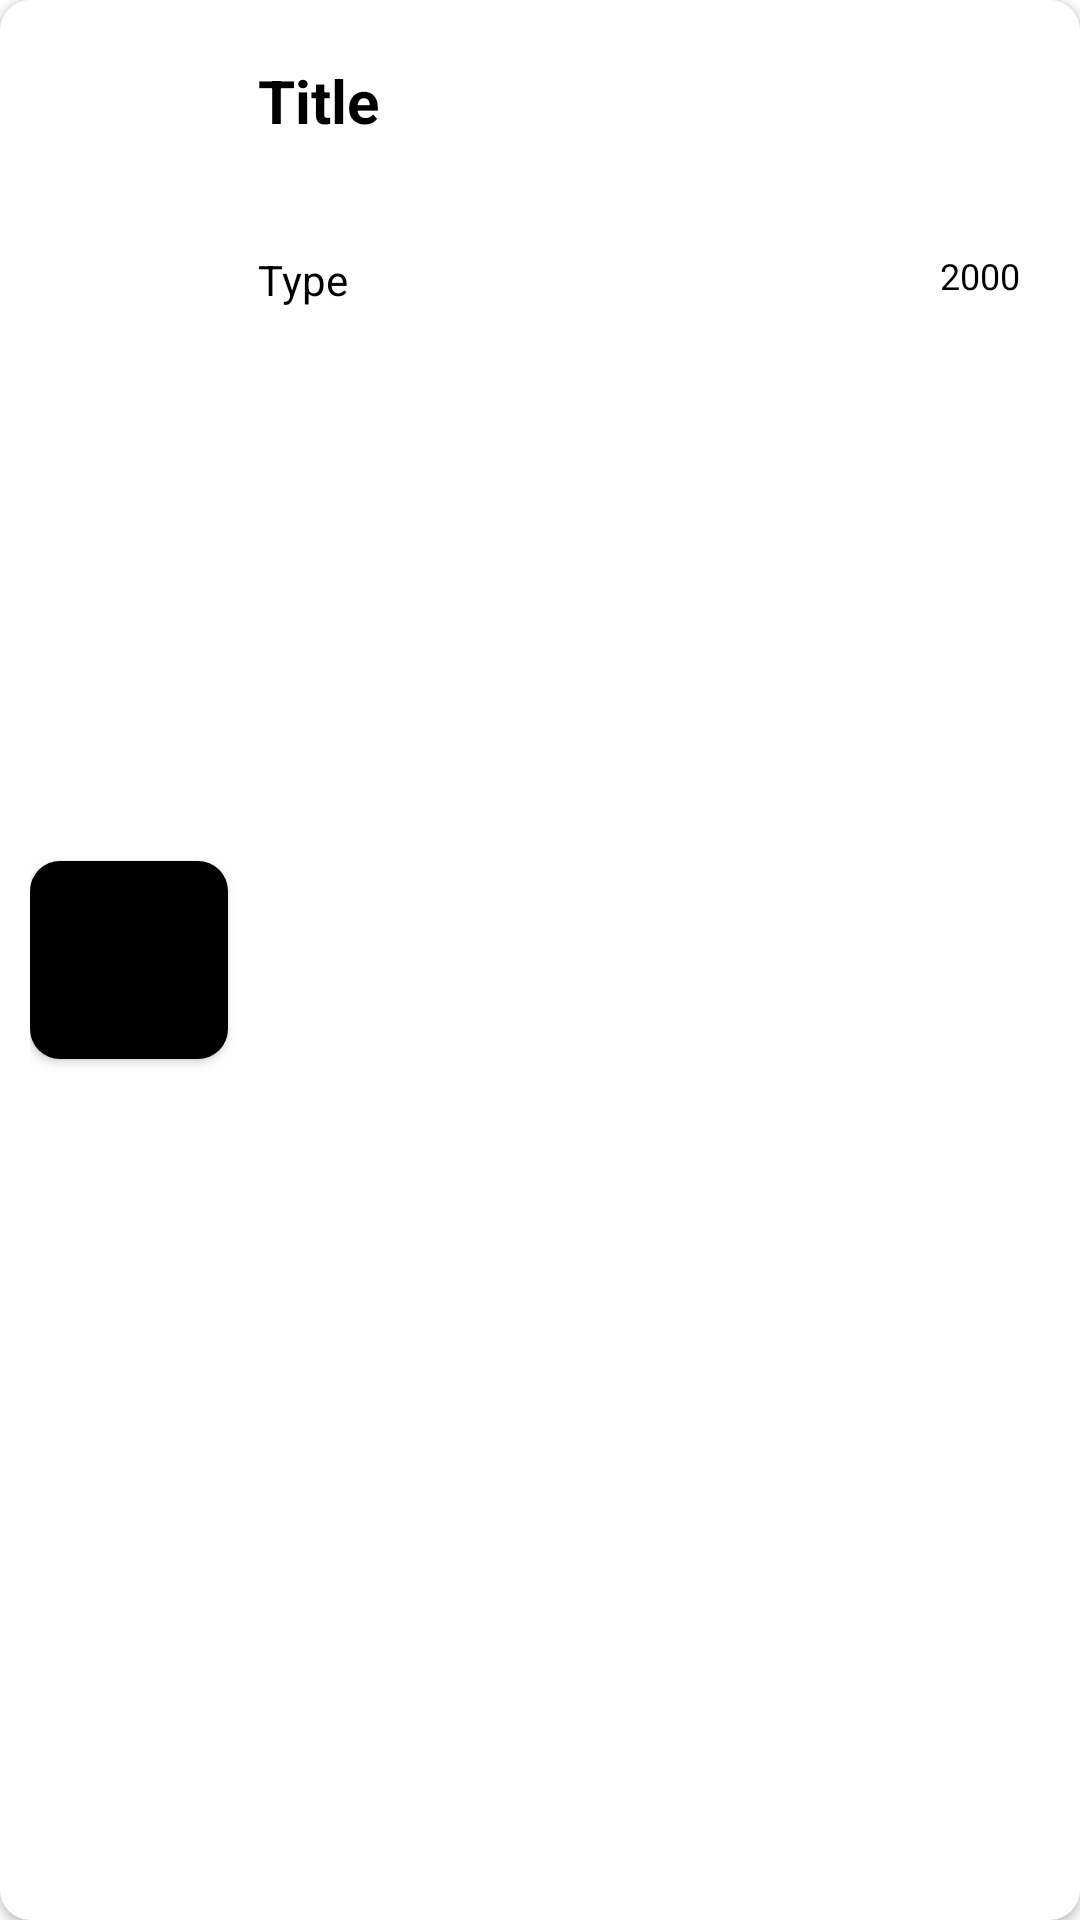

Android layout source for this screen:
<!-- AndroidManifest.xml: application theme Theme.BVC -->
<!-- res/layout/layout_movies_item.xml -->
<?xml version="1.0" encoding="utf-8"?>
<androidx.cardview.widget.CardView xmlns:android="http://schemas.android.com/apk/res/android"
    xmlns:app="http://schemas.android.com/apk/res-auto"
    android:layout_width="match_parent"
    android:layout_height="120dp"
    android:background="@color/white"
    android:elevation="2dp"
    app:cardCornerRadius="10dp"
    android:layout_marginTop="10dp"
    app:layout_constraintEnd_toEndOf="parent"
    app:layout_constraintStart_toStartOf="parent"
    app:layout_constraintTop_toTopOf="parent">

    <androidx.constraintlayout.widget.ConstraintLayout
        android:layout_width="match_parent"
        android:layout_height="match_parent"
        android:layout_margin="10dp">

        <androidx.cardview.widget.CardView
            android:id="@+id/cv_poster"
            android:layout_width="66dp"
            android:layout_height="66dp"
            android:background="@color/white"
            android:elevation="2dp"
            app:cardCornerRadius="10dp"
            app:layout_constraintBottom_toBottomOf="parent"
            app:layout_constraintStart_toStartOf="parent"
            app:layout_constraintTop_toTopOf="parent">

            <ImageView
                android:id="@+id/iv_poster"
                android:layout_width="match_parent"
                android:layout_height="match_parent"
                android:src="@color/black"
                android:scaleType="fitXY"
                app:layout_constraintBottom_toBottomOf="parent"
                app:layout_constraintStart_toStartOf="parent"
                app:layout_constraintTop_toTopOf="parent" />

        </androidx.cardview.widget.CardView>

        <TextView
            android:id="@+id/tv_title"
            android:layout_width="0dp"
            android:layout_height="wrap_content"
            android:layout_marginStart="10dp"
            android:layout_marginTop="10dp"
            android:layout_marginEnd="10dp"
            android:ellipsize="end"
            android:maxLines="1"
            android:text="Title"
            android:textColor="@color/black"
            android:textSize="20sp"
            android:textStyle="bold"
            app:layout_constraintEnd_toEndOf="parent"
            app:layout_constraintStart_toEndOf="@id/cv_poster"
            app:layout_constraintTop_toTopOf="parent" />

        <TextView
            android:id="@+id/tv_imdbId"
            android:layout_width="0dp"
            android:layout_height="wrap_content"
            android:layout_marginStart="10dp"
            android:layout_marginTop="10dp"
            android:layout_marginEnd="10dp"
            android:ellipsize="end"
            android:maxLines="1"
            android:text=""
            android:textColor="@color/black"
            android:textSize="16sp"
            android:textStyle="normal"
            app:layout_constraintEnd_toEndOf="parent"
            app:layout_constraintStart_toEndOf="@id/cv_poster"
            app:layout_constraintTop_toBottomOf="@id/tv_title" />

        <TextView
            android:id="@+id/tv_type"
            android:layout_width="0dp"
            android:layout_height="wrap_content"
            android:layout_marginStart="10dp"
            android:layout_marginTop="5dp"
            android:layout_marginEnd="10dp"
            android:ellipsize="end"
            android:maxLines="1"
            android:text="Type"
            android:textColor="@color/black"
            android:textSize="14sp"
            android:textStyle="normal"
            app:layout_constraintEnd_toStartOf="@id/tv_year"
            app:layout_constraintStart_toEndOf="@id/cv_poster"
            app:layout_constraintTop_toBottomOf="@id/tv_imdbId" />

        <TextView
            android:id="@+id/tv_year"
            android:layout_width="0dp"
            android:layout_height="wrap_content"
            android:layout_marginStart="10dp"
            android:layout_marginTop="5dp"
            android:layout_marginEnd="10dp"
            android:text="2000"
            android:textColor="@color/black"
            android:textSize="12sp"
            android:textStyle="normal"
            app:layout_constraintEnd_toEndOf="parent"
            app:layout_constraintTop_toBottomOf="@id/tv_imdbId" />


    </androidx.constraintlayout.widget.ConstraintLayout>
</androidx.cardview.widget.CardView>
<!-- resources referenced by this layout -->
<resources>
  <color name="black">#FF000000</color>
  <color name="white">#FFFFFFFF</color>
  <style name="Theme.BVC" parent="Theme.MaterialComponents.DayNight.NoActionBar">
          
          <item name="colorPrimary">@color/purple_500</item>
          <item name="colorPrimaryVariant">@color/purple_700</item>
          <item name="colorOnPrimary">@color/white</item>
          
          <item name="colorSecondary">@color/teal_200</item>
          <item name="colorSecondaryVariant">@color/teal_700</item>
          <item name="colorOnSecondary">@color/black</item>
          
          <item name="android:statusBarColor">?attr/colorPrimaryVariant</item>
          
      </style>
  <color name="purple_500">#FF6200EE</color>
  <color name="purple_700">#FF3700B3</color>
  <color name="teal_200">#FF03DAC5</color>
  <color name="teal_700">#FF018786</color>
</resources>
